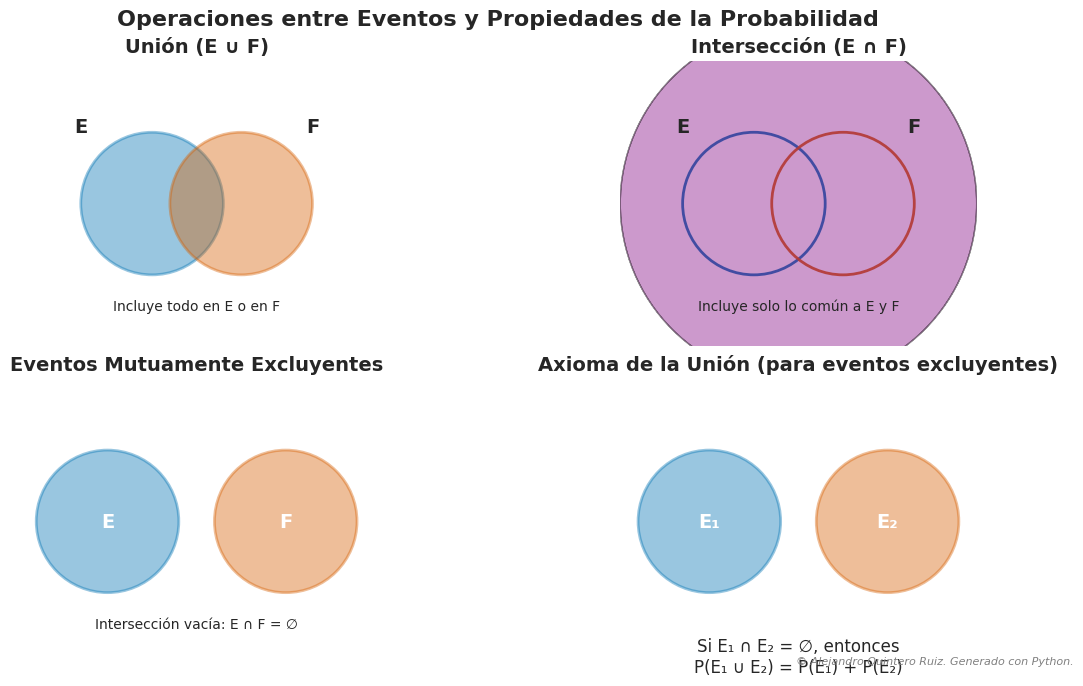

Here is the Python script that generated this plot:
# ----------------------------------------------------------------------------
# SCRIPT PARA VISUALIZACIÓN DE OPERACIONES DE EVENTOS Y PROPIEDADES DE PROBABILIDAD
#
# Objetivo: Generar un gráfico de calidad editorial para ilustrar conceptos
#           fundamentales de la teoría de la probabilidad.
# Autor:    Alejandro Quintero Ruiz (Generado a través de Asistente de IA)
# Fecha:    2023-10-27
# ----------------------------------------------------------------------------

# 1. IMPORTACIÓN DE LIBRERÍAS
import matplotlib.pyplot as plt
import matplotlib.patches as patches
import numpy as np

# 2. DEFINICIÓN DE DATOS Y PARÁMETROS DE ESTILO
# -------------------------------------------------
# Configuración general de estilo para los gráficos
plt.style.use('seaborn-v0_8-whitegrid')
plt.rcParams['font.family'] = 'DejaVu Sans' # Fuente sans-serif clara y profesional
plt.rcParams['axes.labelsize'] = 12
plt.rcParams['xtick.labelsize'] = 10
plt.rcParams['ytick.labelsize'] = 10
plt.rcParams['axes.titlesize'] = 14
plt.rcParams['axes.titleweight'] = 'bold'
plt.rcParams['figure.titlesize'] = 16
plt.rcParams['figure.titleweight'] = 'bold'

# Paleta de colores (considerando daltonismo)
COLOR_E = '#0072B2'  # Azul
COLOR_F = '#D55E00'  # Naranja Bermellón
ALPHA_FILL = 0.4     # Transparencia para las áreas
ALPHA_EDGE = 0.9     # Transparencia para los bordes

# Parámetros geométricos para los círculos
C1_CENTER = (-0.25, 0)
C2_CENTER = (0.25, 0)
RADIUS = 0.4

# 3. FUNCIÓN DE GENERACIÓN DEL GRÁFICO
# -------------------------------------
def crear_grafico_probabilidad():
    """
    Crea y configura la figura con 4 subplots para ilustrar los conceptos
    de unión, intersección, eventos excluyentes y el axioma de la unión.
    """
    # Crear figura y ejes con una proporción 16:9 para presentaciones
    fig, axs = plt.subplots(2, 2, figsize=(12, 6.75), constrained_layout=True)
    fig.suptitle('Operaciones entre Eventos y Propiedades de la Probabilidad')

    # --- Subplot 1: Unión (E ∪ F) ---
    ax1 = axs[0, 0]
    ax1.set_title('Unión (E ∪ F)')
    
    # Círculos
    circ_e1 = patches.Circle(C1_CENTER, RADIUS, ec=COLOR_E, fc=COLOR_E, alpha=ALPHA_FILL, lw=2)
    circ_f1 = patches.Circle(C2_CENTER, RADIUS, ec=COLOR_F, fc=COLOR_F, alpha=ALPHA_FILL, lw=2)
    ax1.add_patch(circ_e1)
    ax1.add_patch(circ_f1)
    
    # Etiquetas de los conjuntos
    ax1.text(C1_CENTER[0] - RADIUS, C1_CENTER[1] + RADIUS, 'E', fontsize=14, fontweight='bold', ha='center')
    ax1.text(C2_CENTER[0] + RADIUS, C2_CENTER[1] + RADIUS, 'F', fontsize=14, fontweight='bold', ha='center')
    ax1.text(0, -0.6, 'Incluye todo en E o en F', ha='center')

    # --- Subplot 2: Intersección (E ∩ F) ---
    ax2 = axs[0, 1]
    ax2.set_title('Intersección (E ∩ F)')

    # Círculos base (solo bordes)
    circ_e2_base = patches.Circle(C1_CENTER, RADIUS, ec=COLOR_E, fc='none', lw=2, alpha=ALPHA_EDGE)
    circ_f2_base = patches.Circle(C2_CENTER, RADIUS, ec=COLOR_F, fc='none', lw=2, alpha=ALPHA_EDGE)
    ax2.add_patch(circ_e2_base)
    ax2.add_patch(circ_f2_base)

    # Área de intersección
    # (Se crea un área compleja usando la intersección de dos círculos)
    path_e = patches.Circle(C1_CENTER, RADIUS).get_path()
    path_f = patches.Circle(C2_CENTER, RADIUS).get_path()
    inter_path = patches.Path.make_compound_path(path_e, path_f)
    patch_inter = patches.PathPatch(inter_path, facecolor='purple', alpha=ALPHA_FILL)
    ax2.add_patch(patch_inter)
    
    # Etiquetas
    ax2.text(C1_CENTER[0] - RADIUS, C1_CENTER[1] + RADIUS, 'E', fontsize=14, fontweight='bold', ha='center')
    ax2.text(C2_CENTER[0] + RADIUS, C2_CENTER[1] + RADIUS, 'F', fontsize=14, fontweight='bold', ha='center')
    ax2.text(0, -0.6, 'Incluye solo lo común a E y F', ha='center')

    # --- Subplot 3: Eventos Mutuamente Excluyentes ---
    ax3 = axs[1, 0]
    ax3.set_title('Eventos Mutuamente Excluyentes')
    
    # Círculos separados
    circ_e3 = patches.Circle((-0.5, 0), RADIUS, ec=COLOR_E, fc=COLOR_E, alpha=ALPHA_FILL, lw=2)
    circ_f3 = patches.Circle((0.5, 0), RADIUS, ec=COLOR_F, fc=COLOR_F, alpha=ALPHA_FILL, lw=2)
    ax3.add_patch(circ_e3)
    ax3.add_patch(circ_f3)
    
    # Etiquetas
    ax3.text(-0.5, 0, 'E', fontsize=14, fontweight='bold', ha='center', va='center', color='white')
    ax3.text(0.5, 0, 'F', fontsize=14, fontweight='bold', ha='center', va='center', color='white')
    ax3.text(0, -0.6, 'Intersección vacía: E ∩ F = ∅', ha='center')

    # --- Subplot 4: Axioma de la Unión ---
    ax4 = axs[1, 1]
    ax4.set_title('Axioma de la Unión (para eventos excluyentes)')
    
    # Círculos separados (igual que en ax3)
    circ_e4 = patches.Circle((-0.5, 0), RADIUS, ec=COLOR_E, fc=COLOR_E, alpha=ALPHA_FILL, lw=2)
    circ_f4 = patches.Circle((0.5, 0), RADIUS, ec=COLOR_F, fc=COLOR_F, alpha=ALPHA_FILL, lw=2)
    ax4.add_patch(circ_e4)
    ax4.add_patch(circ_f4)
    
    # Etiquetas y fórmula
    ax4.text(-0.5, 0, 'E₁', fontsize=14, fontweight='bold', ha='center', va='center', color='white')
    ax4.text(0.5, 0, 'E₂', fontsize=14, fontweight='bold', ha='center', va='center', color='white')
    ax4.text(0, -0.65, 'Si E₁ ∩ E₂ = ∅, entonces\nP(E₁ ∪ E₂) = P(E₁) + P(E₂)', ha='center', va='top', fontsize=12)

    # Ajustes finales para todos los subplots
    for ax in axs.flat:
        ax.set_xlim(-1, 1)
        ax.set_ylim(-0.8, 0.8)
        ax.set_aspect('equal', adjustable='box')
        ax.axis('off') # Ocultar ejes para un look limpio

    return fig

# 4. BLOQUE DE ADICIÓN DEL COPYRIGHT
# ----------------------------------
def agregar_copyright(fig):
    """Añade una marca de agua de copyright a la figura."""
    fig.text(0.98, 0.02, '© Alejandro Quintero Ruiz. Generado con Python.',
             ha='right', va='bottom', fontsize=8, color='gray',
             fontstyle='italic')

# --- Ejecución Principal ---
if __name__ == '__main__':
    # Generar el gráfico
    figura_probabilidad = crear_grafico_probabilidad()

    # Añadir el copyright
    agregar_copyright(figura_probabilidad)

    # 5. BLOQUE DE GUARDADO/EXPORTACIÓN DEL ARCHIVO
    # ---------------------------------------------
    # Guardar en formato SVG (vectorial, ideal para PowerPoint y escalado)
    # y PNG de alta resolución como alternativa.
    nombre_archivo_svg = 'grafico_probabilidad_conceptos.svg'
    nombre_archivo_png = 'grafico_probabilidad_conceptos.png'
    
    try:
        figura_probabilidad.savefig(nombre_archivo_svg, format='svg', bbox_inches='tight')
        figura_probabilidad.savefig(nombre_archivo_png, format='png', dpi=300, bbox_inches='tight')
        print(f"Gráfico guardado exitosamente como '{nombre_archivo_svg}' y '{nombre_archivo_png}'.")
    except Exception as e:
        print(f"Error al guardar el archivo: {e}")

    # Opcional: mostrar el gráfico en pantalla
    plt.show()
